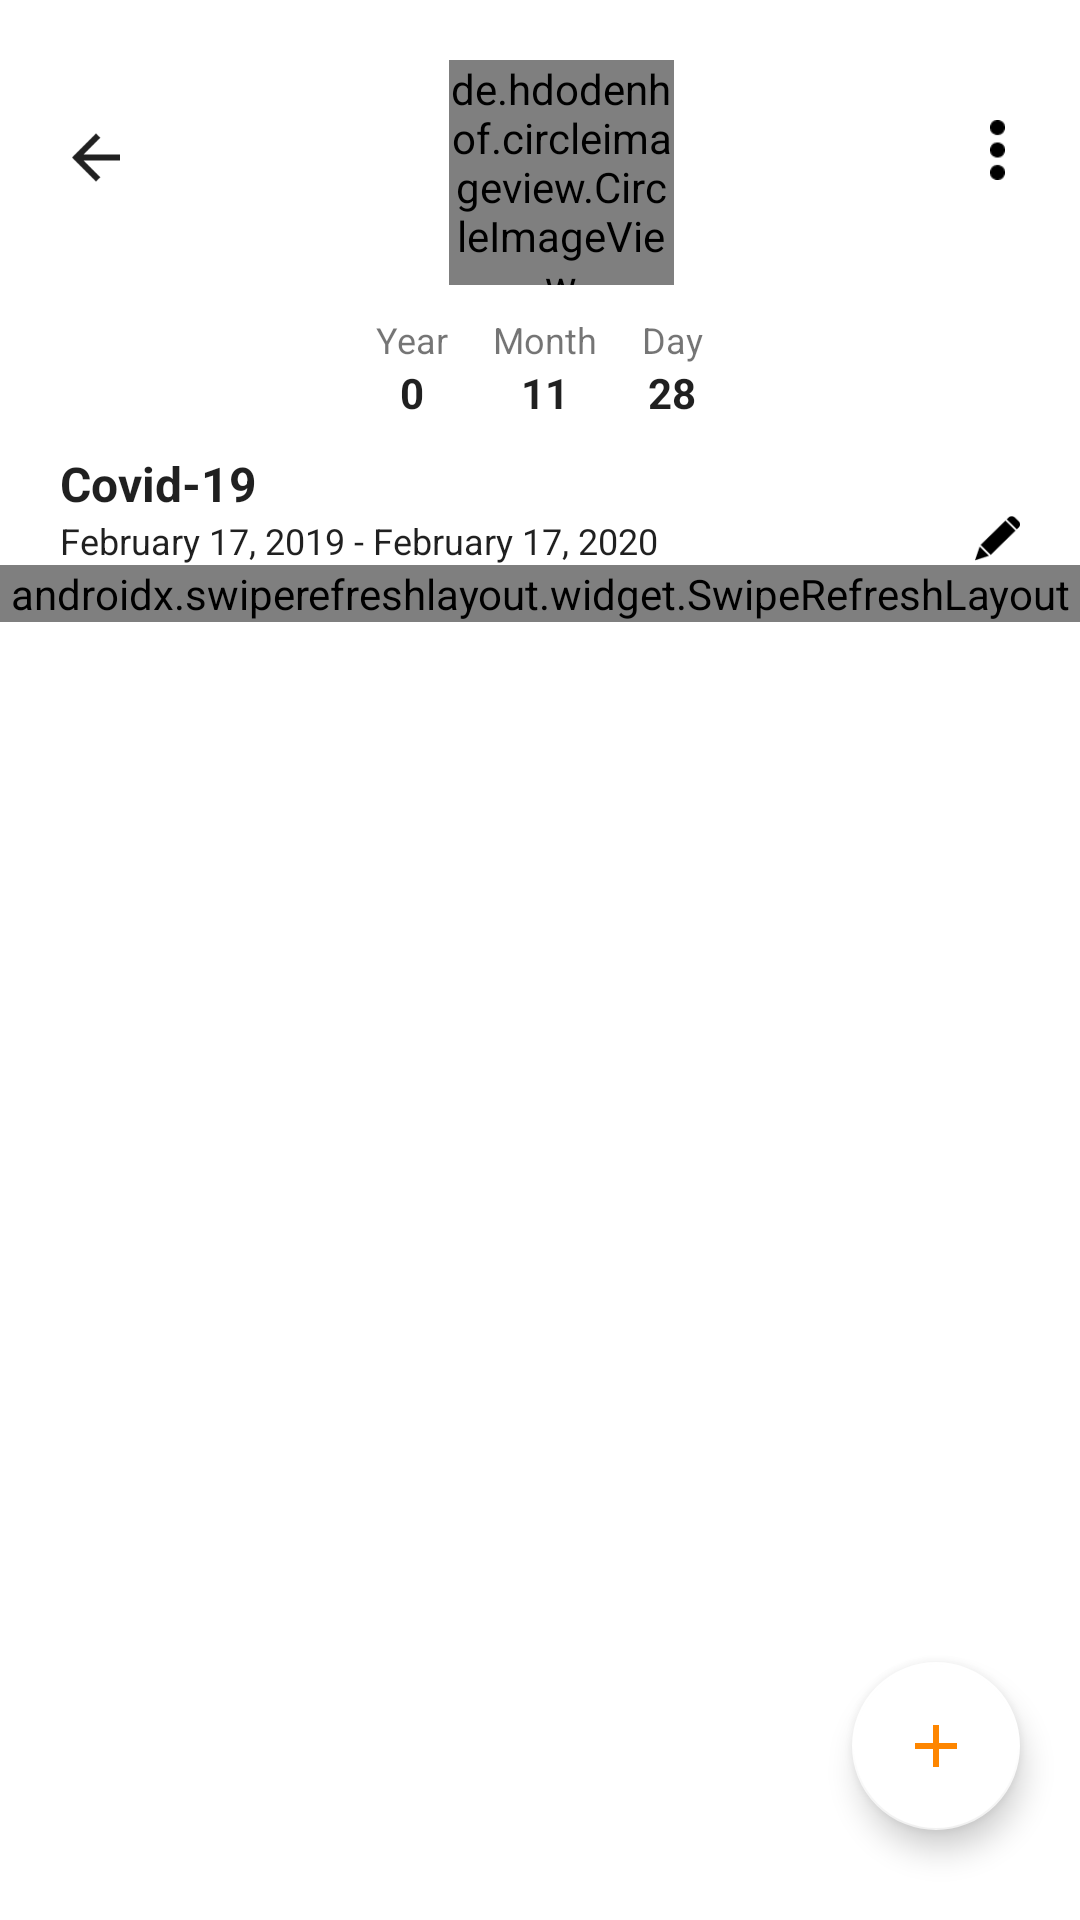

Here is an Android app screen rendered from its layout file. Give the layout XML and the strings, colors and styles it references.
<!-- AndroidManifest.xml: application theme Theme.BabyPhoto -->
<!-- res/layout/activity_timeline.xml -->
<?xml version="1.0" encoding="utf-8"?>
<androidx.constraintlayout.widget.ConstraintLayout xmlns:android="http://schemas.android.com/apk/res/android"
    xmlns:app="http://schemas.android.com/apk/res-auto"
    xmlns:tools="http://schemas.android.com/tools"
    android:layout_width="match_parent"
    android:layout_height="match_parent"
    tools:context=".screen.timeline.TimelineActivity">

    <androidx.constraintlayout.widget.ConstraintLayout
        android:id="@+id/clTimeLineTop"
        android:layout_width="match_parent"
        android:layout_height="wrap_content"
        android:layout_margin="20dp"
        app:layout_constraintStart_toStartOf="parent"
        app:layout_constraintTop_toTopOf="parent">

        <ImageButton
            android:id="@+id/ibTimeLineBack"
            android:layout_width="24dp"
            android:layout_height="24dp"
            android:layout_marginTop="20dp"
            android:background="@drawable/ic_back_home"
            app:layout_constraintStart_toStartOf="parent"
            app:layout_constraintTop_toTopOf="parent" />

        <de.hdodenhof.circleimageview.CircleImageView
            android:id="@+id/civTimeLineAvatarCirCle"
            android:layout_width="75dp"
            android:layout_height="75dp"
            android:src="@drawable/humo"
            app:layout_constraintEnd_toStartOf="@+id/ibTimeLineMenu"
            app:layout_constraintStart_toEndOf="@+id/ibTimeLineBack"
            app:layout_constraintTop_toTopOf="parent" />

        <ImageButton
            android:id="@+id/ibTimeLineMenu"
            android:layout_width="5dp"
            android:layout_height="20dp"
            android:layout_marginTop="20dp"
            android:layout_marginRight="5dp"
            android:background="@drawable/ic_menu_timeline_24px"
            app:layout_constraintEnd_toEndOf="parent"
            app:layout_constraintTop_toTopOf="parent" />

    </androidx.constraintlayout.widget.ConstraintLayout>

    <LinearLayout
        android:id="@+id/llTimeLineCount"
        android:layout_width="match_parent"
        android:layout_height="wrap_content"
        android:layout_marginTop="10dp"
        android:gravity="center"
        app:layout_constraintStart_toStartOf="parent"
        app:layout_constraintTop_toBottomOf="@+id/clTimeLineTop">

        <LinearLayout
            android:id="@+id/llTimelineYear"
            android:layout_width="wrap_content"
            android:layout_height="wrap_content"
            android:orientation="vertical">

            <TextView
                android:layout_width="wrap_content"
                android:layout_height="wrap_content"
                android:text="Year"
                android:textColor="@color/black_54"
                android:textSize="12sp" />

            <TextView
                android:id="@+id/tvTimeLineCountYear"
                android:layout_width="match_parent"
                android:layout_height="wrap_content"
                android:gravity="center"
                android:text="0"
                android:textColor="@color/black_87"
                android:textSize="14sp"
                android:textStyle="bold" />

        </LinearLayout>

        <LinearLayout
            android:id="@+id/llTimelineMonth"
            android:layout_width="wrap_content"
            android:layout_height="wrap_content"
            android:layout_marginStart="15dp"
            android:orientation="vertical">

            <TextView
                android:layout_width="wrap_content"
                android:layout_height="wrap_content"
                android:text="Month"
                android:textColor="@color/black_54"
                android:textSize="12sp" />

            <TextView
                android:id="@+id/tvTimeLineCountMonth"
                android:layout_width="match_parent"
                android:layout_height="wrap_content"
                android:gravity="center"
                android:text="11"
                android:textColor="@color/black_87"
                android:textSize="14sp"
                android:textStyle="bold" />

        </LinearLayout>

        <LinearLayout
            android:id="@+id/llTimelineDay"
            android:layout_width="wrap_content"
            android:layout_height="wrap_content"
            android:layout_marginLeft="15dp"
            android:orientation="vertical">

            <TextView
                android:layout_width="wrap_content"
                android:layout_height="wrap_content"
                android:text="Day"
                android:textColor="@color/black_54"
                android:textSize="12sp" />

            <TextView
                android:id="@+id/tvTimeLineCountDay"
                android:layout_width="match_parent"
                android:layout_height="wrap_content"
                android:gravity="center"
                android:text="28"
                android:textColor="@color/black_87"
                android:textSize="14sp"
                android:textStyle="bold" />

        </LinearLayout>

    </LinearLayout>

    <LinearLayout
        android:id="@+id/llItemTimeLineTitle"
        android:layout_width="match_parent"
        android:layout_height="wrap_content"
        android:layout_marginHorizontal="20dp"
        android:layout_marginVertical="10dp"
        android:orientation="vertical"
        app:layout_constraintStart_toStartOf="parent"
        app:layout_constraintTop_toBottomOf="@+id/llTimeLineCount">

        <TextView
            android:id="@+id/tvTimelineItemTitle"
            android:layout_width="match_parent"
            android:layout_height="wrap_content"
            android:text="Covid-19"
            android:textColor="@color/black_87"
            android:textSize="16sp"
            android:textStyle="bold" />

        <androidx.constraintlayout.widget.ConstraintLayout
            android:layout_width="match_parent"
            android:layout_height="wrap_content">

            <LinearLayout
                android:id="@+id/llTimeLineItem"
                android:layout_width="wrap_content"
                android:layout_height="wrap_content"
                android:orientation="horizontal"
                app:layout_constraintStart_toStartOf="parent"
                app:layout_constraintTop_toTopOf="parent">

                <TextView
                    android:id="@+id/tvTimeLineItemDateStart"
                    android:layout_width="wrap_content"
                    android:layout_height="wrap_content"
                    android:text="February 17, 2019"
                    android:textColor="@color/black_87"
                    android:textSize="12sp" />

                <TextView
                    android:id="@+id/tvTimeLineItemDate"
                    android:layout_width="wrap_content"
                    android:layout_height="wrap_content"
                    android:text=" - "
                    android:textColor="@color/black_87"
                    android:textSize="12sp" />

                <TextView
                    android:id="@+id/tvTimeLineItemDateEnd"
                    android:layout_width="wrap_content"
                    android:layout_height="wrap_content"
                    android:text="February 17, 2020"
                    android:textColor="@color/black_87"
                    android:textSize="12sp" />

            </LinearLayout>

            <ImageButton
                android:layout_width="15dp"
                android:layout_height="15dp"
                android:background="@drawable/ic_account_detail_edit_24px"
                app:layout_constraintEnd_toEndOf="parent"
                app:layout_constraintTop_toTopOf="parent" />

        </androidx.constraintlayout.widget.ConstraintLayout>

    </LinearLayout>

    <androidx.swiperefreshlayout.widget.SwipeRefreshLayout
        android:id="@+id/srlTimeLine"
        android:layout_width="match_parent"
        android:layout_height="0dp"
        app:layout_constraintStart_toStartOf="parent"
        app:layout_constraintTop_toBottomOf="@+id/llItemTimeLineTitle">

        <androidx.recyclerview.widget.RecyclerView
            android:id="@+id/rvTimelineViewImage"
            android:layout_width="match_parent"
            android:layout_height="0dp"
            android:layout_marginStart="4dp"
            android:background="#12000000"
            android:scrollbars="vertical"
            app:layout_constraintBottom_toTopOf="@+id/bnTimeLineBottom"
            app:layout_constraintStart_toStartOf="parent"
            app:layout_constraintTop_toBottomOf="@+id/llItemTimeLineTitle" />
    </androidx.swiperefreshlayout.widget.SwipeRefreshLayout>


    <com.google.android.material.floatingactionbutton.FloatingActionButton
        android:id="@+id/fabTimeLineAdd"
        android:layout_width="wrap_content"
        android:layout_height="wrap_content"
        android:layout_marginEnd="@dimen/bp_dimen_20"
        android:layout_marginBottom="30dp"
        android:elevation="20dp"
        android:src="@drawable/ic_baseline_add_24"
        app:backgroundTint="@color/white"
        app:layout_constraintBottom_toBottomOf="parent"
        app:layout_constraintEnd_toEndOf="parent"
        app:tint="@color/orange" />

</androidx.constraintlayout.widget.ConstraintLayout>
<!-- resources referenced by this layout -->
<resources>
  <color name="black_54">#8A000000</color>
  <color name="black_87">#DF000000</color>
  <color name="orange">#FE8600</color>
  <color name="white">#FFFFFFFF</color>
  <dimen name="bp_dimen_20">20.00dp</dimen>
  <!-- drawable ic_account_detail_edit_24px: png bitmap (drawable, 447 bytes) -->
  <!-- drawable ic_back_home: png bitmap (drawable-v24, 602 bytes) -->
  <!-- drawable ic_baseline_add_24 (drawable) -->
  <vector android:height="26dp" android:tint="#FE8600"
      android:viewportHeight="24" android:viewportWidth="24"
      android:width="26dp" xmlns:android="http://schemas.android.com/apk/res/android">
      <path android:fillColor="@android:color/white" android:pathData="M19,13h-6v6h-2v-6H5v-2h6V5h2v6h6v2z"/>
  </vector>
  <!-- drawable ic_menu_timeline_24px: png bitmap (drawable, 249 bytes) -->
  <style name="Theme.BabyPhoto" parent="Theme.MaterialComponents.DayNight.NoActionBar">
          
          <item name="colorPrimary">@color/purple_500</item>
  
          <item name="colorOnPrimary">@color/white</item>
          
          <item name="colorSecondary">@color/teal_200</item>
          <item name="colorSecondaryVariant">@color/teal_700</item>
          <item name="colorOnSecondary">@color/black</item>
          
          <item name="android:statusBarColor" tools:targetApi="l">?attr/colorPrimaryVariant</item>
          
      </style>
  <color name="purple_500">#FF6200EE</color>
  <color name="teal_200">#FF03DAC5</color>
  <color name="teal_700">#FF018786</color>
  <color name="black">#FF000000</color>
</resources>
